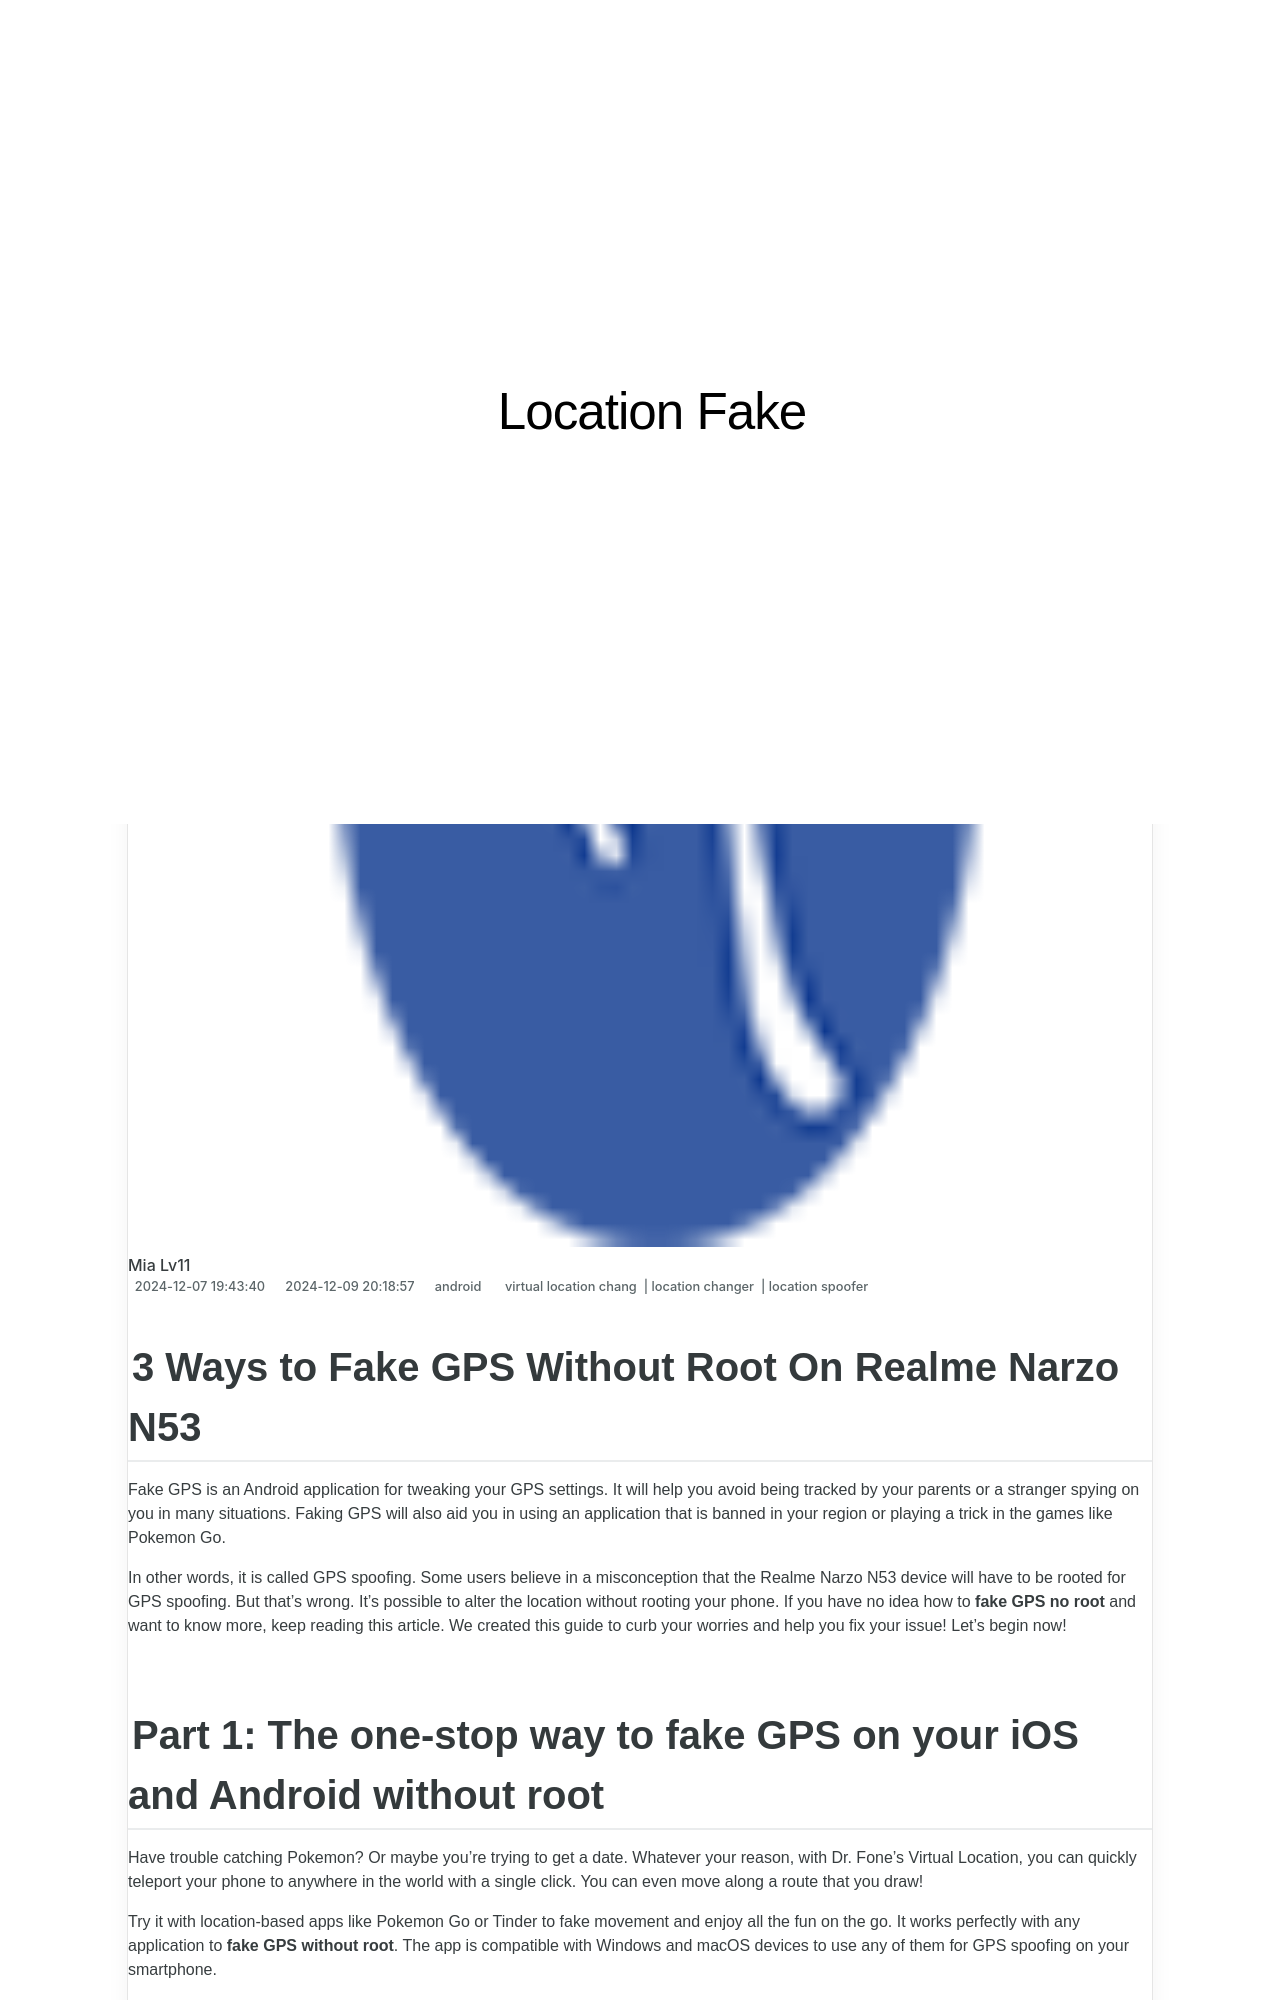

repository: techidaily/site-location-fake · page: 3-ways-to-fake-gps-without-root-on-realme-narzo-n53-drfone-by-drfone-virtual-android/index.html · generator: jekyll

---
title: 3 Ways to Fake GPS Without Root On Realme Narzo N53 | Dr.fone
date: 2024-12-07T19:43:40.848Z
updated: 2024-12-09T20:18:57.151Z
tags: 
  - virtual location chang
  - location changer
  - location spoofer
categories:
  - android
description: This article describes 3 Ways to Fake GPS Without Root On Realme Narzo N53
excerpt: This article describes 3 Ways to Fake GPS Without Root On Realme Narzo N53
keywords: fake location on Narzo N53,change location on Narzo N53,fake gps location on android,change gps location on android,change location on android,fake location on android
thumbnail: https://thmb.techidaily.com/97d650cd0f6e07d2facd0c86f96f609a10afc326cf6eb9f144fb267795cd5a9a.jpg
---

## 3 Ways to Fake GPS Without Root On Realme Narzo N53

Fake GPS is an Android application for tweaking your GPS settings. It will help you avoid being tracked by your parents or a stranger spying on you in many situations. Faking GPS will also aid you in using an application that is banned in your region or playing a trick in the games like Pokemon Go.

In other words, it is called GPS spoofing. Some users believe in a misconception that the Realme Narzo N53 device will have to be rooted for GPS spoofing. But that’s wrong. It’s possible to alter the location without rooting your phone. If you have no idea how to **fake GPS no root** and want to know more, keep reading this article. We created this guide to curb your worries and help you fix your issue! Let’s begin now!
